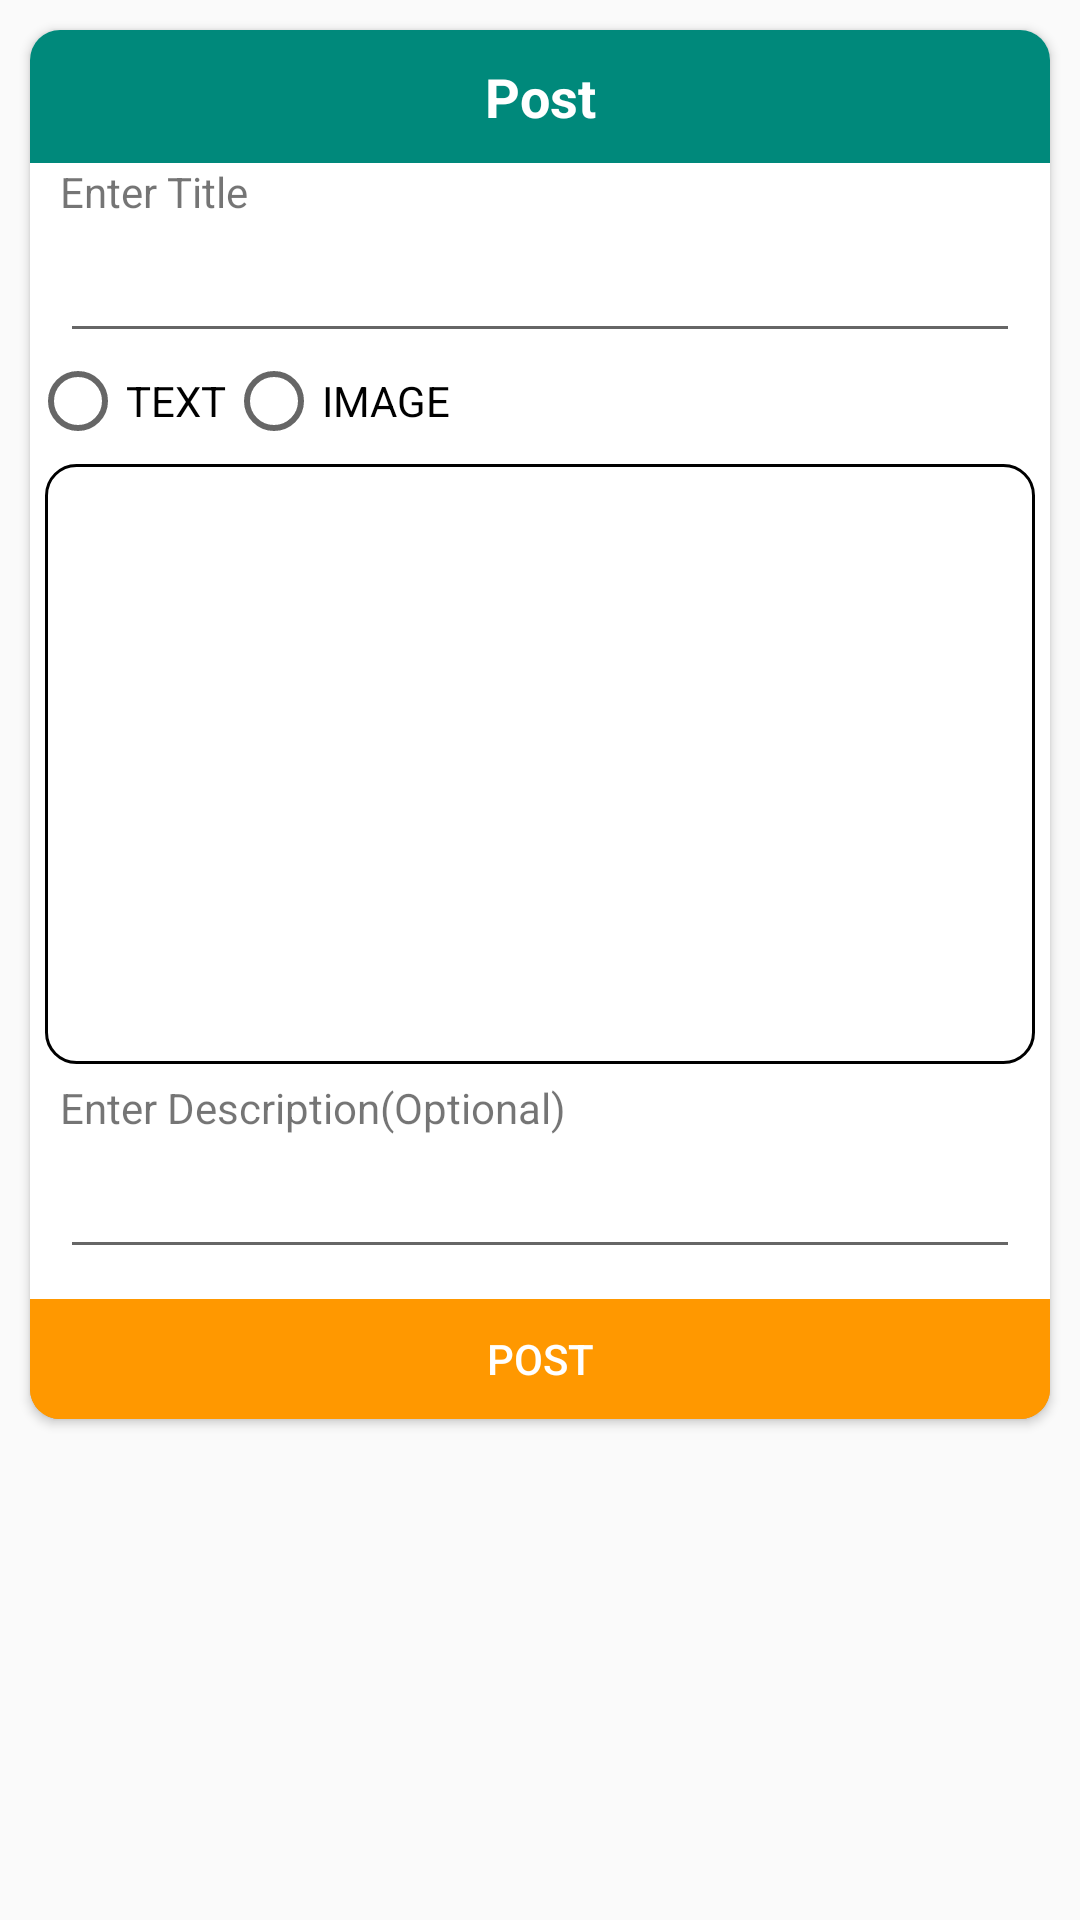

Here is an Android app screen rendered from its layout file. Give the layout XML and the strings, colors and styles it references.
<!-- AndroidManifest.xml: application theme AppTheme -->
<!-- res/layout/dialog_post.xml -->
<?xml version="1.0" encoding="utf-8"?>
<ScrollView xmlns:android="http://schemas.android.com/apk/res/android"
    android:layout_width="match_parent"
    android:layout_height="match_parent"
    xmlns:app="http://schemas.android.com/apk/res-auto">

    <androidx.cardview.widget.CardView
        android:layout_width="match_parent"
        android:layout_height="wrap_content"
        android:layout_margin="10dp"
        app:cardCornerRadius="10dp">

        <LinearLayout
            android:layout_width="match_parent"
            android:layout_height="wrap_content"
            android:orientation="vertical">

            <androidx.appcompat.widget.AppCompatTextView
                android:layout_width="match_parent"
                android:layout_height="wrap_content"
                android:background="#00897b"
                android:gravity="center"
                android:padding="10dp"
                android:text="Post"
                android:textAlignment="gravity"
                android:textColor="@color/white"
                android:textSize="18sp"
                android:textStyle="bold" />

            <androidx.appcompat.widget.AppCompatTextView
                android:layout_width="wrap_content"
                android:layout_height="wrap_content"
                android:layout_marginStart="10dp"
                android:layout_marginEnd="10dp"
                android:text="@string/enter_title" />

            <androidx.appcompat.widget.AppCompatEditText
                android:id="@+id/name"
                android:layout_width="match_parent"
                android:layout_height="wrap_content"
                android:layout_marginStart="10dp"
                android:layout_marginEnd="10dp"
                android:paddingTop="10dp"
                android:paddingBottom="10dp" />



            <RadioGroup
                android:id="@+id/radio_group"
                android:layout_width="wrap_content"
                android:layout_height="wrap_content"
                android:orientation="horizontal">

                <RadioButton
                    android:id="@+id/radio_text"
                    android:layout_width="wrap_content"
                    android:layout_height="wrap_content"
                    android:text="@string/text" />

                <RadioButton
                    android:id="@+id/radio_image"
                    android:layout_width="wrap_content"
                    android:layout_height="wrap_content"
                    android:text="@string/image" />
            </RadioGroup>


            <RelativeLayout
                android:layout_width="match_parent"
                android:layout_height="200dp"
                android:layout_margin="5dp"
                android:background="@drawable/rectangle_post_image">

                <androidx.appcompat.widget.AppCompatEditText
                    android:id="@+id/dialog_text"
                    android:layout_width="match_parent"
                    android:layout_height="match_parent"
                    android:layout_margin="5dp"
                    android:lines="7"
                    android:hint="Write Post"
                    android:visibility="gone"
                    android:background="@null"
                    />

                <androidx.appcompat.widget.AppCompatImageView
                    android:id="@+id/dialog_image"
                    android:layout_width="match_parent"
                    android:layout_height="match_parent"
                    android:visibility="gone"
                    android:src="@drawable/ic_baseline_add_a_photo_24"
                    android:layout_margin="5dp"/>
            </RelativeLayout>

            <androidx.appcompat.widget.AppCompatTextView
                android:layout_width="wrap_content"
                android:layout_height="wrap_content"
                android:layout_marginStart="10dp"
                android:layout_marginEnd="10dp"
                android:text="@string/enter_description_optional" />

            <androidx.appcompat.widget.AppCompatEditText
                android:id="@+id/description"
                android:layout_width="match_parent"
                android:layout_height="wrap_content"
                android:layout_marginStart="10dp"
                android:layout_marginEnd="10dp"
                android:paddingTop="10dp"
                android:paddingBottom="10dp" />

            <RelativeLayout
                android:layout_width="match_parent"
                android:layout_height="40dp"
                android:layout_marginTop="10dp"
                android:background="@color/colorAccent"
                android:textColor="@color/white">

                <androidx.appcompat.widget.AppCompatButton
                    android:id="@+id/btnPost"
                    android:layout_width="match_parent"
                    android:layout_height="wrap_content"
                    android:background="@color/colorAccent"
                    android:text="POST"
                    android:textColor="@color/white" />

                <LinearLayout
                    android:id="@+id/progressBar"
                    android:layout_width="match_parent"
                    android:layout_height="match_parent"
                    android:background="@color/colorAccent"
                    android:orientation="horizontal"
                    android:layout_centerInParent="true"
                    android:elevation="2dp"
                    android:visibility="gone"
                    android:gravity="center">
                    <TextView
                        android:layout_width="wrap_content"
                        android:layout_height="wrap_content"
                        android:layout_gravity="center_vertical"
                        android:textColor="@color/white"
                        android:text="@string/please_wait"/>
                </LinearLayout>
            </RelativeLayout>

        </LinearLayout>
    </androidx.cardview.widget.CardView>

</ScrollView>
<!-- resources referenced by this layout -->
<resources>
  <color name="colorAccent">#FF9800</color>
  <color name="white">#ffffff</color>
  <!-- drawable rectangle_post_image (drawable) -->
  <?xml version="1.0" encoding="utf-8"?>
  <shape xmlns:android="http://schemas.android.com/apk/res/android">
      <stroke android:color="#000000"
          android:width="1dp"/>
      <corners android:radius="10dp"/>
      <solid android:color="@color/white"/>
  </shape>
  <string name="enter_description_optional">Enter Description(Optional)</string>
  <string name="enter_title">Enter Title</string>
  <string name="image">IMAGE</string>
  <string name="please_wait">please wait…</string>
  <string name="text">TEXT</string>
  <style name="AppTheme" parent="Theme.AppCompat.Light.NoActionBar">
          
          <item name="colorPrimary">@color/colorPrimary</item>
          <item name="colorPrimaryDark">@color/colorPrimaryDark</item>
          <item name="colorAccent">@color/colorAccent</item>
      </style>
  <color name="colorPrimary">#00bcd4</color>
  <color name="colorPrimaryDark">#008394</color>
</resources>
